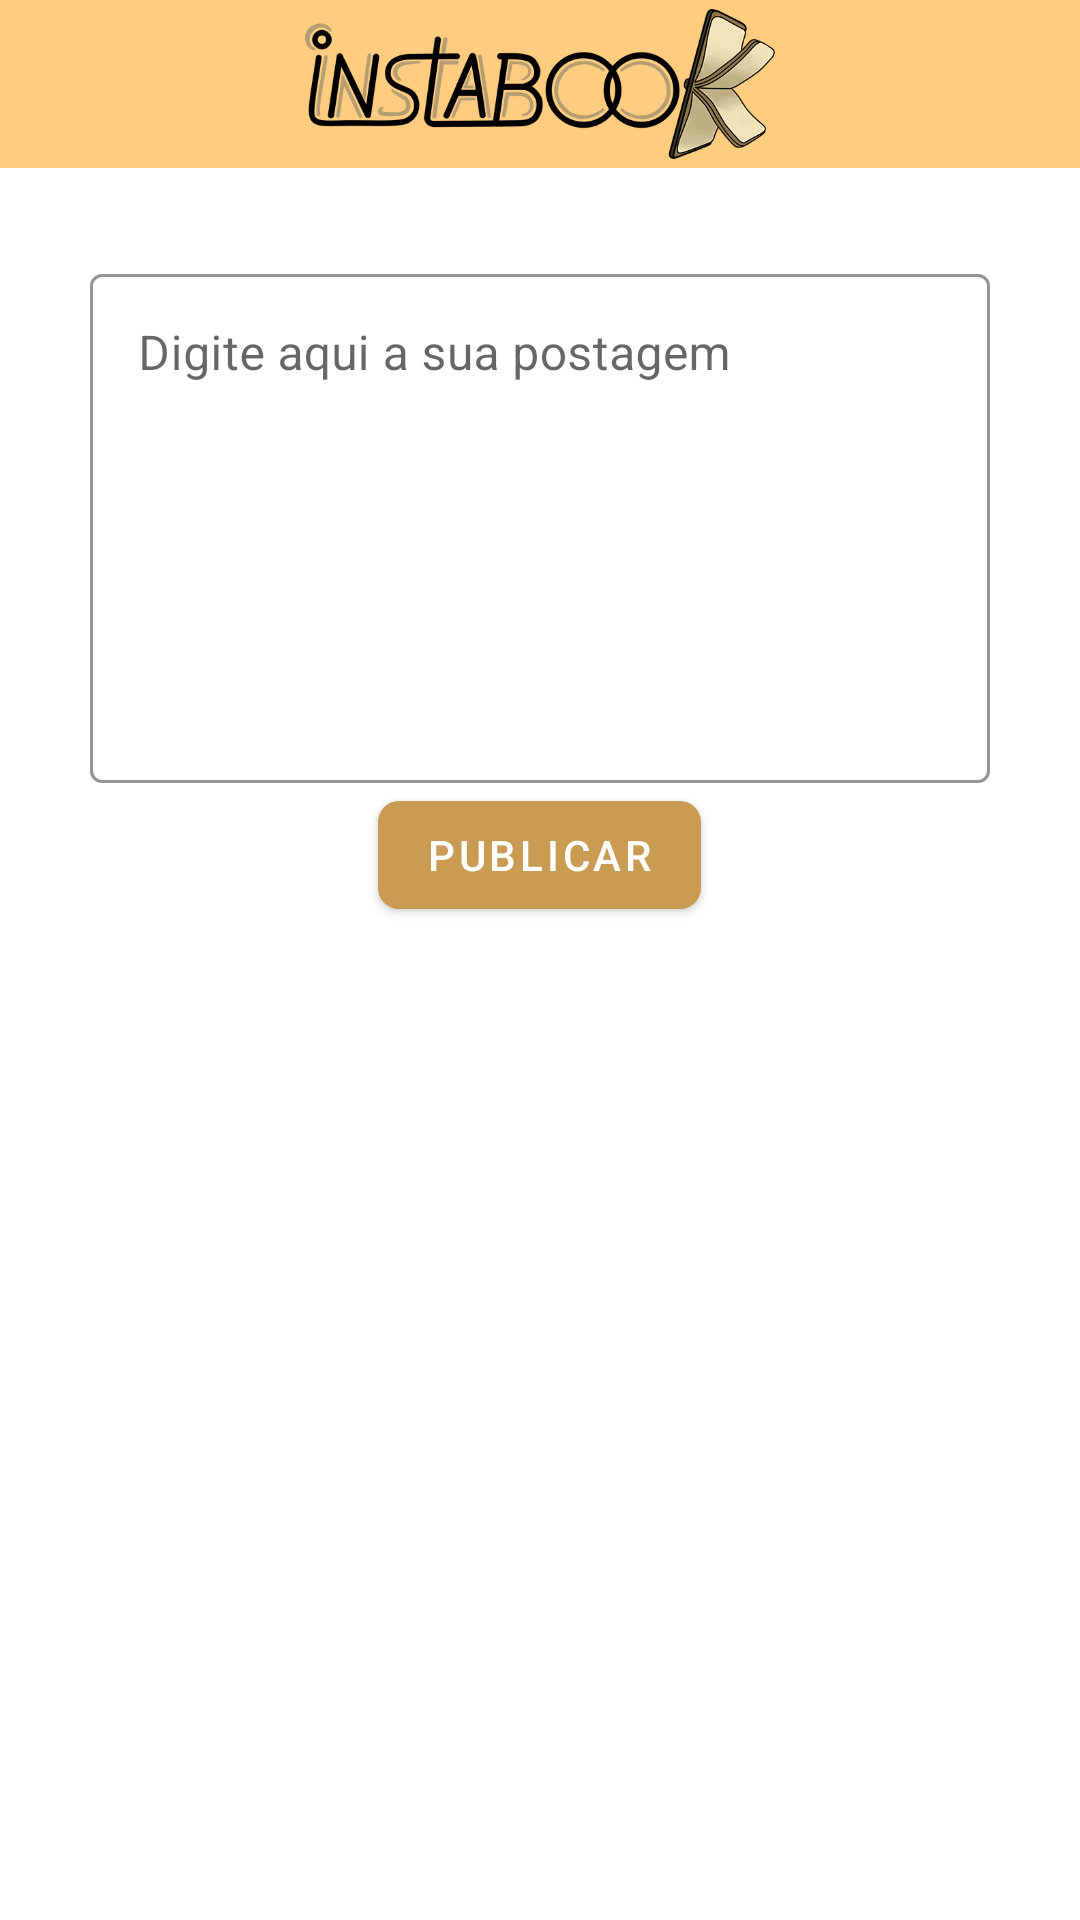

Produce the Android XML layout that renders to this screen, including the resource entries it uses.
<!-- AndroidManifest.xml: application theme Theme.InstaBook -->
<!-- res/layout/fragment_post.xml -->
<?xml version="1.0" encoding="utf-8"?>
<androidx.constraintlayout.widget.ConstraintLayout xmlns:android="http://schemas.android.com/apk/res/android"
    xmlns:app="http://schemas.android.com/apk/res-auto"
    xmlns:tools="http://schemas.android.com/tools"
    android:layout_width="match_parent"
    android:layout_height="match_parent"
    tools:context=".ui.fragments.FragmentPost">

        <LinearLayout
            android:layout_width="match_parent"
            android:layout_height="match_parent"
            android:orientation="vertical">
        <com.google.android.material.appbar.AppBarLayout
            android:layout_width="match_parent"
            android:layout_height="wrap_content">
                <androidx.appcompat.widget.Toolbar
                    android:id="@+id/toolbar"
                    android:layout_width="match_parent"
                    android:layout_height="wrap_content">
                        <ImageView
                            android:layout_width="160dp"
                            android:layout_height="50dp"
                            android:layout_gravity="center_horizontal"
                            android:src="@drawable/_02" />
                </androidx.appcompat.widget.Toolbar>
        </com.google.android.material.appbar.AppBarLayout>

        <com.google.android.material.textfield.TextInputLayout
            android:id="@+id/editTextPostagem"
            android:layout_width="match_parent"
            android:layout_height="wrap_content"
            android:hint="@string/Postagem"
            app:hintTextColor="#ca9b52"
            app:boxStrokeColor="#ca9b52"
            android:layout_margin="30dp"
            style="@style/Widget.MaterialComponents.TextInputLayout.OutlinedBox">

                <com.google.android.material.textfield.TextInputEditText
                    android:layout_width="match_parent"
                    android:layout_height="match_parent"
                    android:inputType="textMultiLine"
                    android:gravity="start"
                    android:lines="7"
                    />
                <com.google.android.material.button.MaterialButton
                    android:id="@+id/buttonPublicar"
                    android:layout_width="wrap_content"
                    android:layout_height="wrap_content"
                    android:textColor="@color/white"
                    android:layout_gravity="center"
                    android:scaleType="fitCenter"
                    android:text="@string/Publicar"
                    app:backgroundTint="#ca9b52"
                    app:cornerRadius="7dp" />
        </com.google.android.material.textfield.TextInputLayout>
        </LinearLayout>
</androidx.constraintlayout.widget.ConstraintLayout>
<!-- resources referenced by this layout -->
<resources>
  <color name="white">#FFFFFFFF</color>
  <!-- drawable _02: png bitmap (drawable, 269793 bytes) -->
  <string name="Postagem">Digite aqui a sua postagem</string>
  <string name="Publicar">Publicar</string>
  <style name="Theme.InstaBook" parent="Theme.MaterialComponents.DayNight.NoActionBar">
          
          <item name="colorPrimary">@color/primaryColor</item>
          <item name="colorPrimaryVariant">@color/primaryColor</item>
          <item name="colorOnPrimary">@color/white</item>
          
          <item name="colorSecondary">@color/primaryColor</item>
          <item name="colorSecondaryVariant">@color/primaryColor</item>
          <item name="colorOnSecondary">@color/white</item>
          
          <item name="android:statusBarColor" tools:targetApi="l">?attr/colorPrimaryVariant</item>
          
      </style>
  <color name="primaryColor">#ffcc80</color>
</resources>
